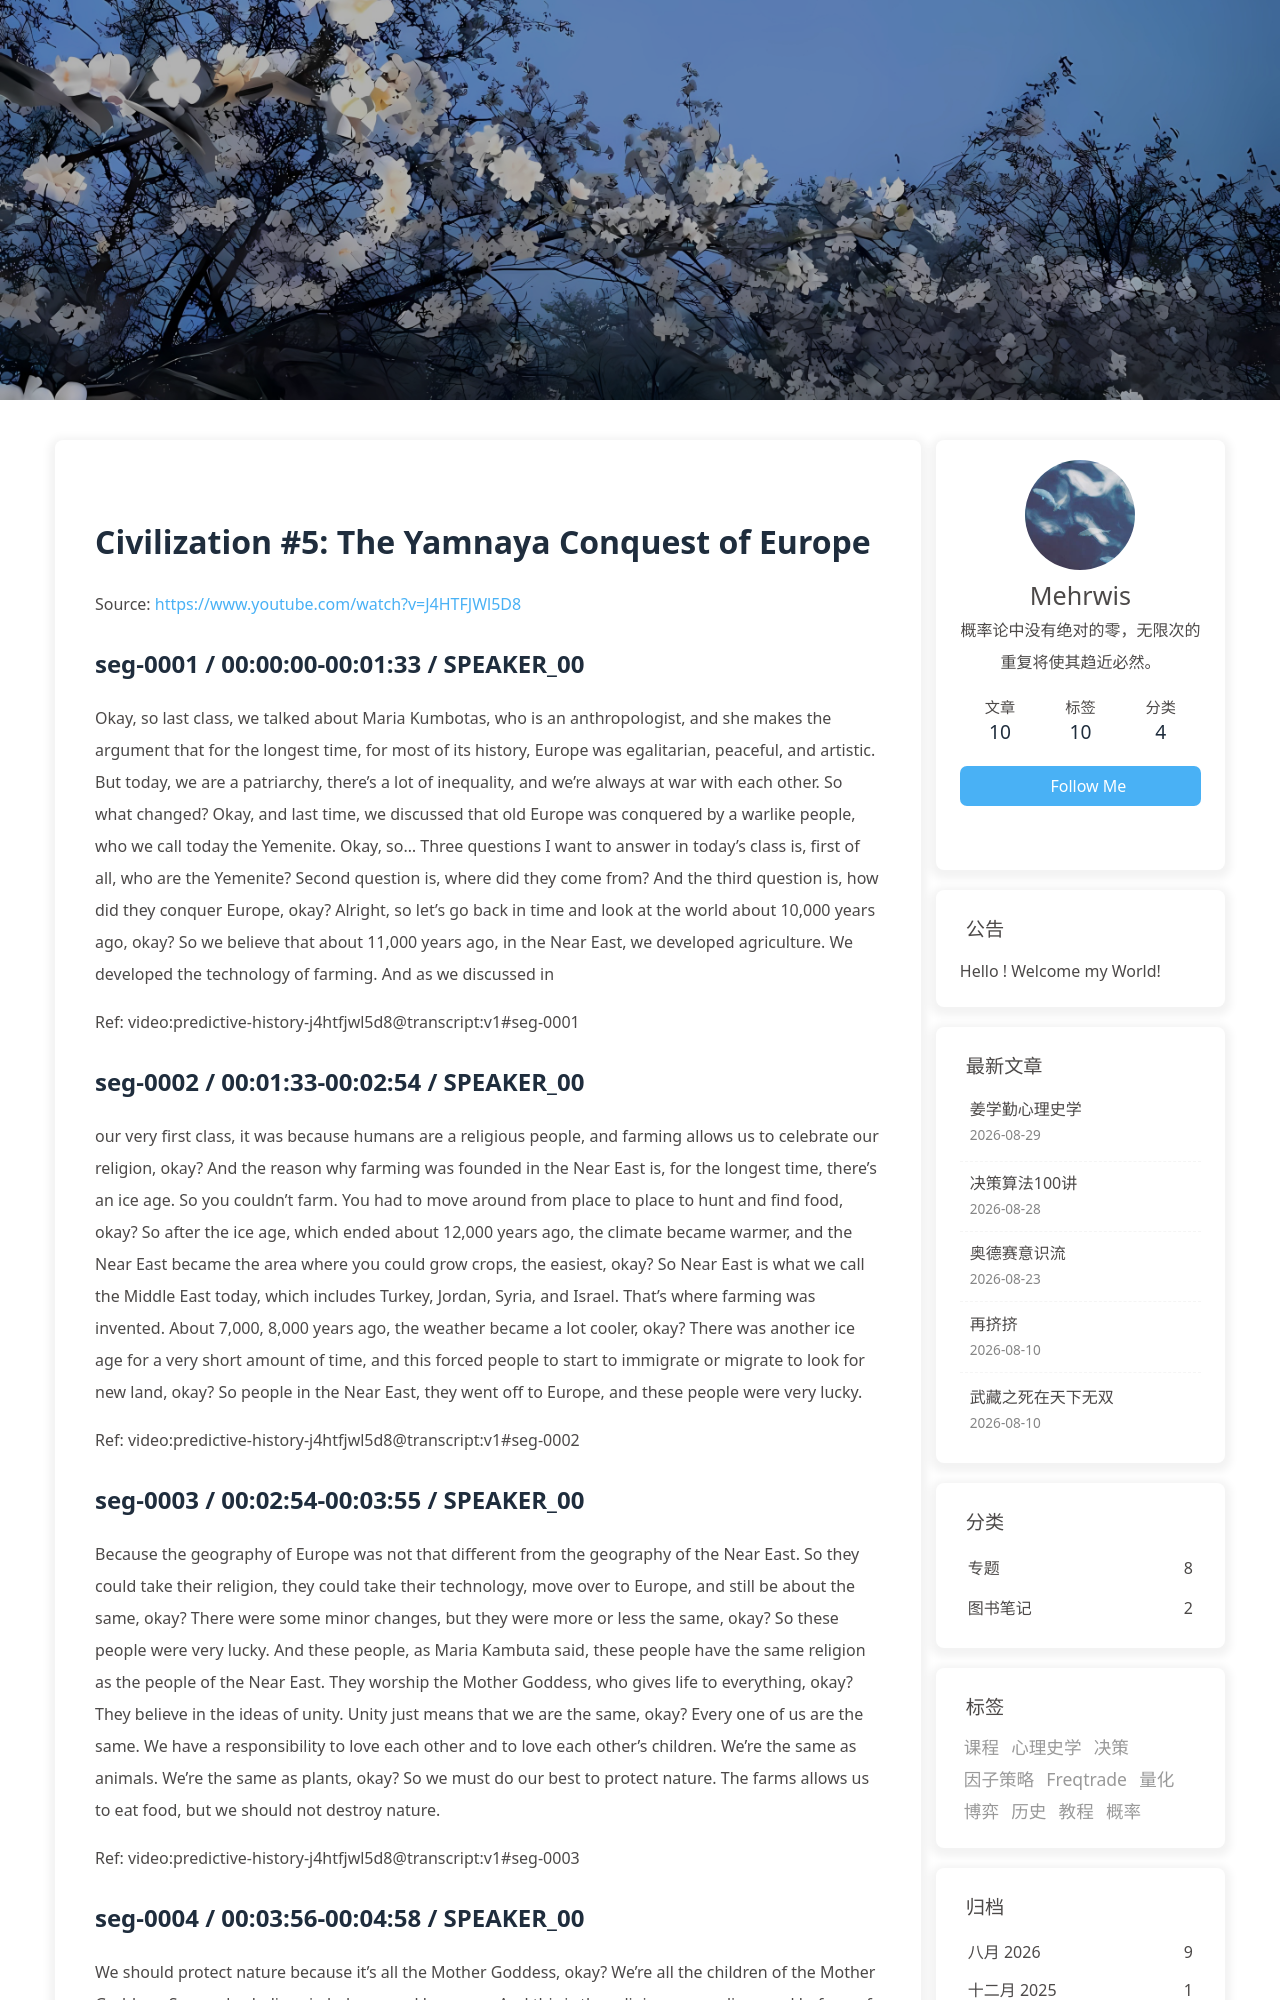

repository: morewhyhan/morewhyhan.github.io · page: book/psychohistory/2-Civilization/005-05-the-yamnaya-conquest-of-europe.html · generator: jekyll

# Civilization #5:  The Yamnaya Conquest of Europe

Source: https://www.youtube.com/watch?v=J4HTFJWl5D8

## seg-0001 / 00:00:00-00:01:33 / SPEAKER_00

Okay, so last class, we talked about Maria Kumbotas, who is an anthropologist, and she makes the argument that for the longest time, for most of its history, Europe was egalitarian, peaceful, and artistic. But today, we are a patriarchy, there's a lot of inequality, and we're always at war with each other. So what changed? Okay, and last time, we discussed that old Europe was conquered by a warlike people, who we call today the Yemenite. Okay, so... Three questions I want to answer in today's class is, first of all, who are the Yemenite? Second question is, where did they come from? And the third question is, how did they conquer Europe, okay? Alright, so let's go back in time and look at the world about 10,000 years ago, okay? So we believe that about 11,000 years ago, in the Near East, we developed agriculture. We developed the technology of farming. And as we discussed in

Ref: video:predictive-history-j4htfjwl5d8@transcript:v1#seg-0001

## seg-0002 / 00:01:33-00:02:54 / SPEAKER_00

our very first class, it was because humans are a religious people, and farming allows us to celebrate our religion, okay? And the reason why farming was founded in the Near East is, for the longest time, there's an ice age. So you couldn't farm. You had to move around from place to place to hunt and find food, okay? So after the ice age, which ended about 12,000 years ago, the climate became warmer, and the Near East became the area where you could grow crops, the easiest, okay? So Near East is what we call the Middle East today, which includes Turkey, Jordan, Syria, and Israel. That's where farming was invented. About 7,000, 8,000 years ago, the weather became a lot cooler, okay? There was another ice age for a very short amount of time, and this forced people to start to immigrate or migrate to look for new land, okay? So people in the Near East, they went off to Europe, and these people were very lucky.

Ref: video:predictive-history-j4htfjwl5d8@transcript:v1#seg-0002

## seg-0003 / 00:02:54-00:03:55 / SPEAKER_00

Because the geography of Europe was not that different from the geography of the Near East. So they could take their religion, they could take their technology, move over to Europe, and still be about the same, okay? There were some minor changes, but they were more or less the same, okay? So these people were very lucky. And these people, as Maria Kambuta said, these people have the same religion as the people of the Near East. They worship the Mother Goddess, who gives life to everything, okay? They believe in the ideas of unity. Unity just means that we are the same, okay? Every one of us are the same. We have a responsibility to love each other and to love each other's children. We're the same as animals. We're the same as plants, okay? So we must do our best to protect nature. The farms allows us to eat food, but we should not destroy nature.

Ref: video:predictive-history-j4htfjwl5d8@transcript:v1#seg-0003

## seg-0004 / 00:03:56-00:04:58 / SPEAKER_00

We should protect nature because it's all the Mother Goddess, okay? We're all the children of the Mother Goddess. So we also believe in balance and harmony. And this is the religion, as we discussed before, of many indigenous peoples around the world. If you go to Africa, Australia, the Amazon, and you meet these indigenous peoples, they have the same religion. Which is, we come from a Mother Goddess, and we have a responsibility to protect the nature, the earth, because that's the gift from the Mother Goddess. And everyone has a soul. So after we die, our soul still lives on. Okay? Does that make sense, guys? So this is the religion of old Europe. And because of this religion, they were egalitarian, meaning there was no real difference between men and women. In fact, because women had the power to give birth, to give life,

Ref: video:predictive-history-j4htfjwl5d8@transcript:v1#seg-0004
